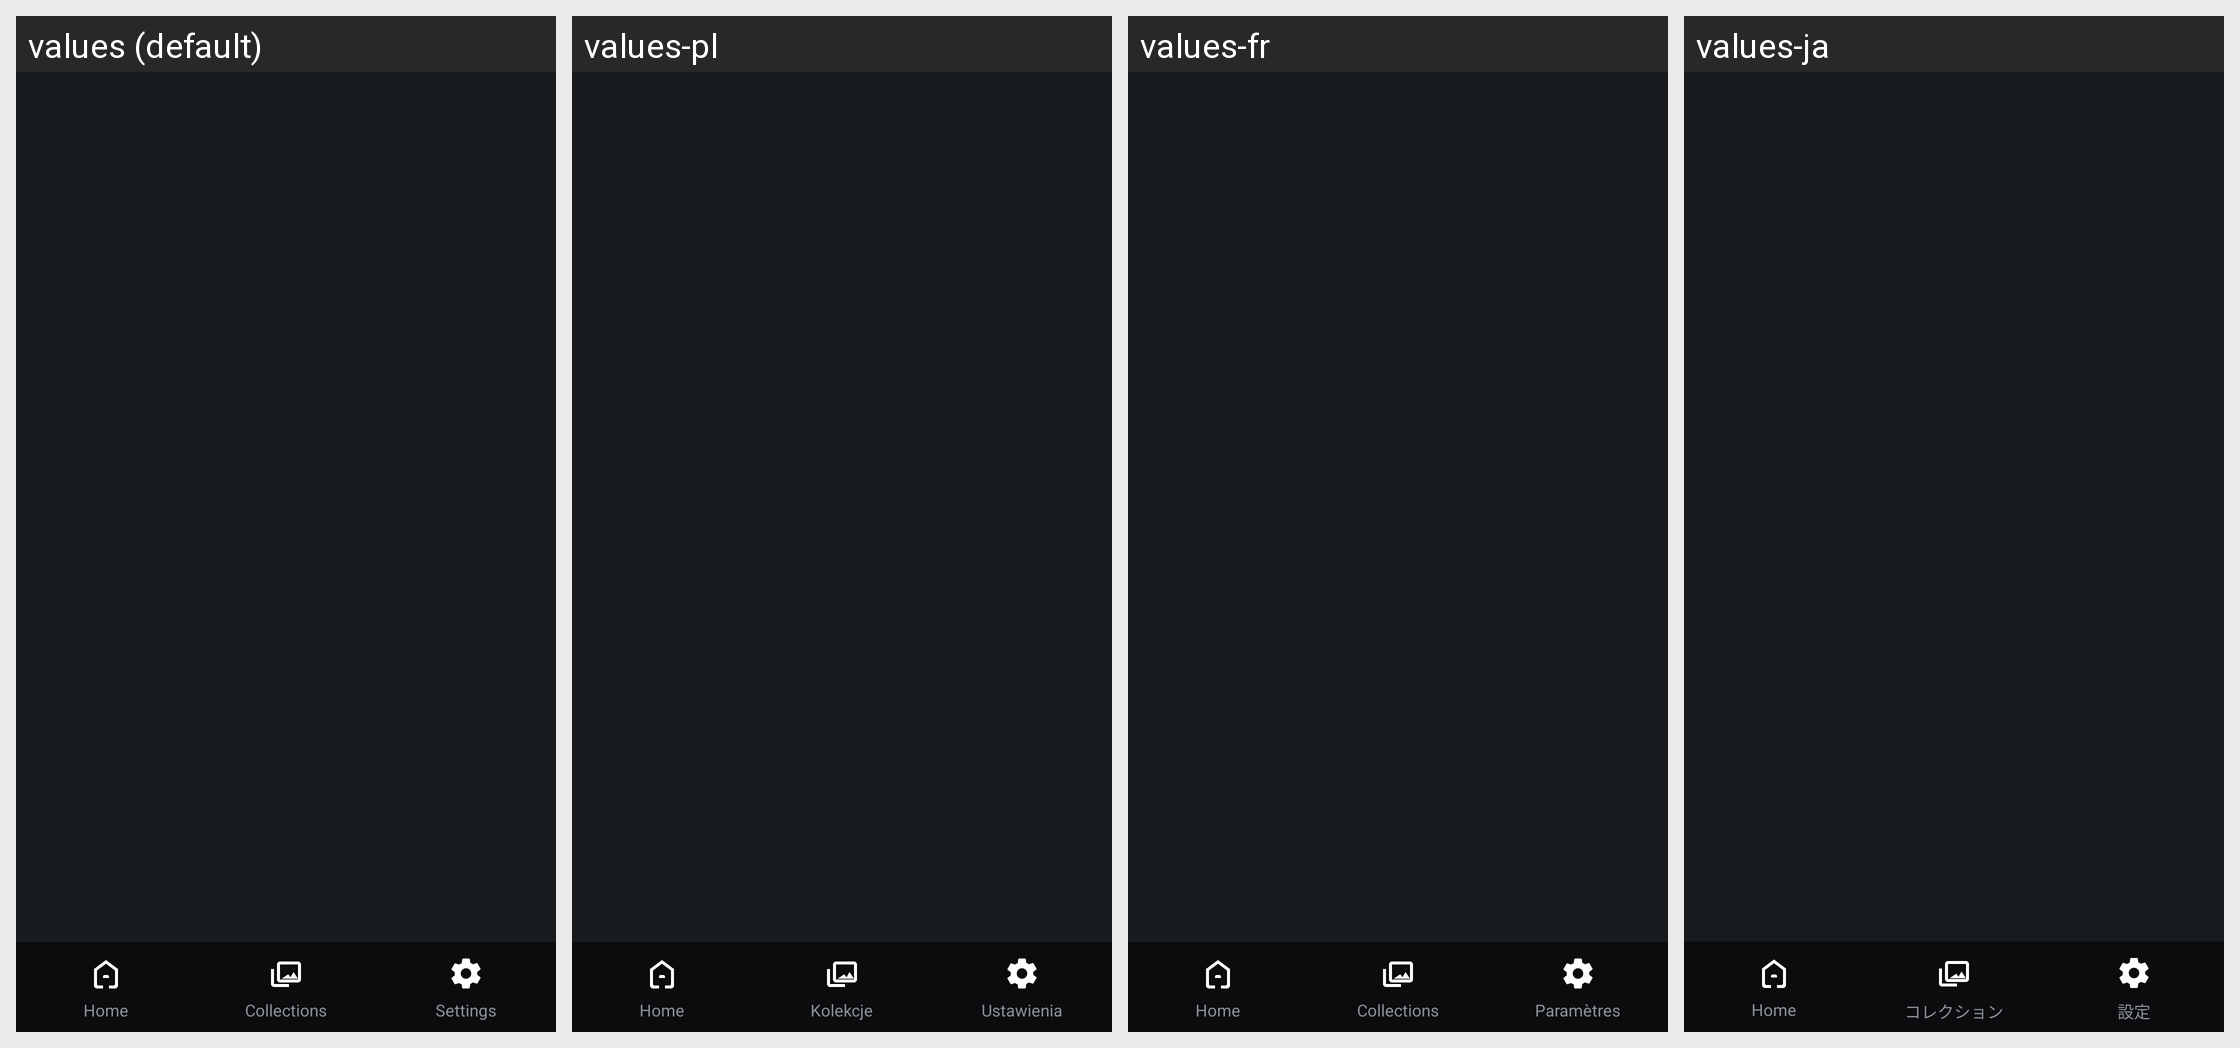

Locale-by-locale string values for the Android screen shown in this grid:
Android screen res/layout/fragment_main.xml rendered under 4 locales, left to right: values (default), values-pl, values-fr, values-ja. Device: Nexus 5 (rendered at 1080×1920; each locale shown at half size, 540×960, under a caption strip naming it); theme Theme.MyApplication.
Other locales in the repository, not shown: values-ar, values-bn, values-da, values-de, values-el, values-es, values-fil, values-hi, values-in, values-it, values-ko, values-nl, values-pt, values-ru, values-sv, values-th, values-tr, values-uk, values-ur, values-vi, values-zh-rCN.
Strings drawn on this screen, with the default value and each locale's value (text and hints the layout hard-codes, and strings that could not be matched under every locale, appear in the picture but are not listed):

nav_home
  values: Home
  values-pl: Home  [not translated; the default value is used]
  values-fr: Home  [not translated; the default value is used]
  values-ja: Home  [not translated; the default value is used]

nav_gallery
  values: Collections
  values-pl: Kolekcje
  values-fr: Collections
  values-ja: コレクション

nav_settings
  values: Settings
  values-pl: Ustawienia
  values-fr: Paramètres
  values-ja: 設定
